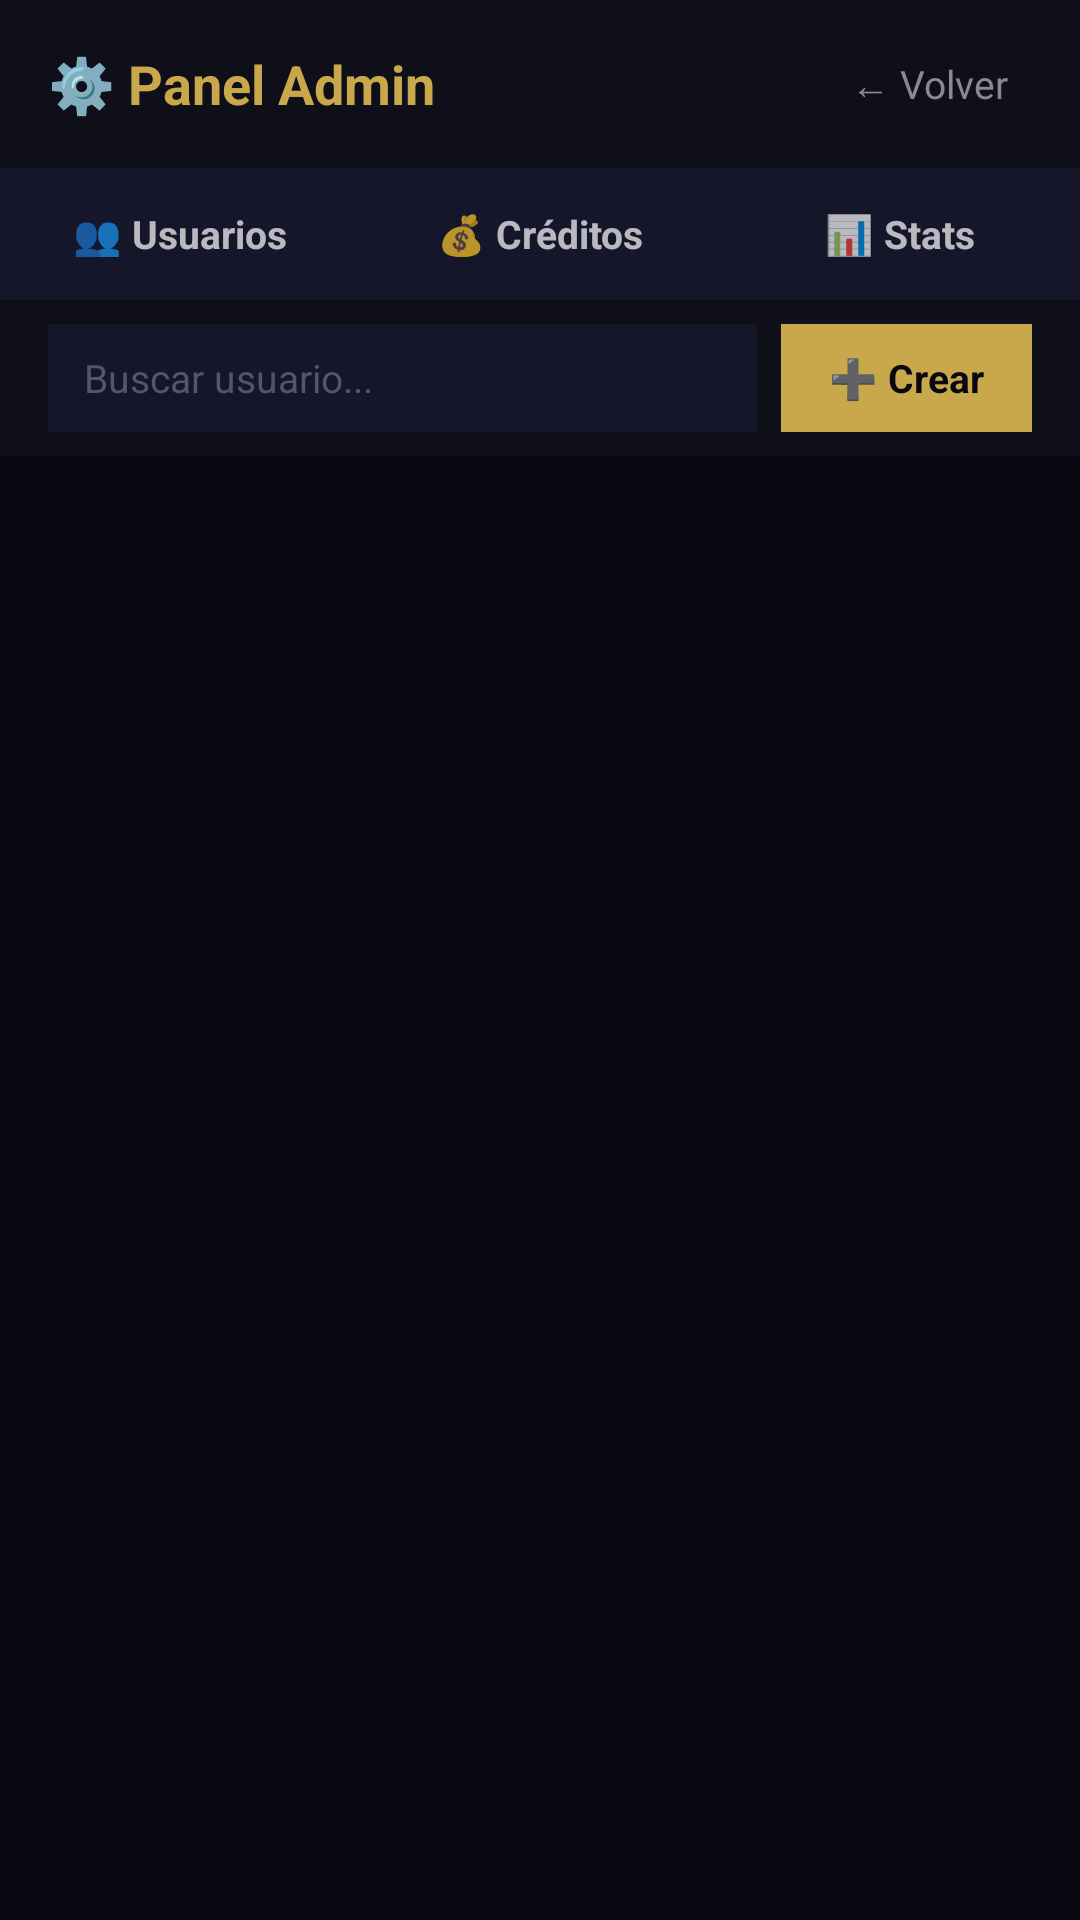

Android layout source for this screen:
<!-- AndroidManifest.xml: application theme Theme.ApexTV -->
<!-- res/layout/activity_admin.xml -->
<?xml version="1.0" encoding="utf-8"?>
<LinearLayout xmlns:android="http://schemas.android.com/apk/res/android"
    android:layout_width="match_parent" android:layout_height="match_parent"
    android:background="@color/background" android:orientation="vertical">

    
    <LinearLayout android:layout_width="match_parent" android:layout_height="56dp"
        android:background="@color/surface" android:gravity="center_vertical"
        android:paddingHorizontal="16dp" android:orientation="horizontal">
        <TextView android:layout_width="0dp" android:layout_height="wrap_content"
            android:layout_weight="1" android:text="⚙️ Panel Admin"
            android:textColor="@color/primary" android:textSize="18sp" android:textStyle="bold"/>
        <TextView android:id="@+id/btnBack"
            android:layout_width="wrap_content" android:layout_height="wrap_content"
            android:text="← Volver" android:textColor="@color/text_secondary"
            android:textSize="13sp" android:padding="8dp" android:clickable="true"/>
    </LinearLayout>

    
    <LinearLayout android:layout_width="match_parent" android:layout_height="44dp"
        android:background="@color/surface2" android:orientation="horizontal">
        <TextView android:id="@+id/tabUsers"
            android:layout_width="0dp" android:layout_height="match_parent"
            android:layout_weight="1" android:gravity="center" android:text="👥 Usuarios"
            android:textSize="13sp" android:textStyle="bold" android:clickable="true"/>
        <TextView android:id="@+id/tabCredits"
            android:layout_width="0dp" android:layout_height="match_parent"
            android:layout_weight="1" android:gravity="center" android:text="💰 Créditos"
            android:textSize="13sp" android:textStyle="bold" android:clickable="true"/>
        <TextView android:id="@+id/tabStats"
            android:layout_width="0dp" android:layout_height="match_parent"
            android:layout_weight="1" android:gravity="center" android:text="📊 Stats"
            android:textSize="13sp" android:textStyle="bold" android:clickable="true"/>
    </LinearLayout>

    
    <LinearLayout android:id="@+id/panelUsers"
        android:layout_width="match_parent" android:layout_height="match_parent"
        android:orientation="vertical" android:visibility="visible">

        <LinearLayout android:layout_width="match_parent" android:layout_height="52dp"
            android:background="@color/surface" android:gravity="center_vertical"
            android:paddingHorizontal="16dp" android:orientation="horizontal">
            <EditText android:id="@+id/etSearchUser"
                android:layout_width="0dp" android:layout_height="36dp"
                android:layout_weight="1" android:hint="Buscar usuario..."
                android:textColor="@color/text_primary" android:textColorHint="@color/text_hint"
                android:background="@color/surface2" android:paddingHorizontal="12dp"
                android:textSize="13sp" android:singleLine="true"/>
            <TextView android:id="@+id/btnCreateUser"
                android:layout_width="wrap_content" android:layout_height="36dp"
                android:text="➕ Crear" android:textColor="@color/background"
                android:background="@color/primary" android:gravity="center"
                android:paddingHorizontal="16dp" android:layout_marginStart="8dp"
                android:textStyle="bold" android:textSize="13sp" android:clickable="true"/>
        </LinearLayout>

        <androidx.recyclerview.widget.RecyclerView android:id="@+id/rvUsers"
            android:layout_width="match_parent" android:layout_height="match_parent"/>
    </LinearLayout>

    
    <LinearLayout android:id="@+id/panelCredits"
        android:layout_width="match_parent" android:layout_height="match_parent"
        android:orientation="vertical" android:padding="16dp" android:visibility="gone">

        <TextView android:id="@+id/tvMyCredits"
            android:layout_width="match_parent" android:layout_height="wrap_content"
            android:textColor="@color/primary" android:textSize="22sp"
            android:textStyle="bold" android:layout_marginBottom="8dp"/>
        <TextView android:id="@+id/tvMyRole"
            android:layout_width="match_parent" android:layout_height="wrap_content"
            android:textColor="@color/text_secondary" android:textSize="14sp"
            android:layout_marginBottom="24dp"/>

        <TextView android:layout_width="match_parent" android:layout_height="wrap_content"
            android:text="Asignar créditos a revendedor"
            android:textColor="@color/text_primary" android:textSize="15sp"
            android:textStyle="bold" android:layout_marginBottom="12dp"/>

        <EditText android:id="@+id/etCreditEmail"
            android:layout_width="match_parent" android:layout_height="48dp"
            android:hint="Email del revendedor"
            android:textColor="@color/text_primary" android:textColorHint="@color/text_hint"
            android:background="@color/surface2" android:paddingHorizontal="16dp"
            android:textSize="14sp" android:layout_marginBottom="8dp"/>

        <EditText android:id="@+id/etCreditAmount"
            android:layout_width="match_parent" android:layout_height="48dp"
            android:hint="Cantidad de créditos"
            android:textColor="@color/text_primary" android:textColorHint="@color/text_hint"
            android:background="@color/surface2" android:paddingHorizontal="16dp"
            android:textSize="14sp" android:inputType="number"
            android:layout_marginBottom="16dp"/>

        <TextView android:id="@+id/btnAssignCredits"
            android:layout_width="match_parent" android:layout_height="48dp"
            android:text="💰 ASIGNAR CRÉDITOS" android:textColor="@color/background"
            android:background="@color/primary" android:gravity="center"
            android:textStyle="bold" android:textSize="14sp" android:clickable="true"/>
    </LinearLayout>

    
    <LinearLayout android:id="@+id/panelStats"
        android:layout_width="match_parent" android:layout_height="match_parent"
        android:orientation="vertical" android:padding="24dp" android:visibility="gone">

        <TextView android:id="@+id/tvStatTotal"
            android:layout_width="match_parent" android:layout_height="wrap_content"
            android:textColor="@color/text_primary" android:textSize="18sp"
            android:layout_marginBottom="12dp"/>
        <TextView android:id="@+id/tvStatActive"
            android:layout_width="match_parent" android:layout_height="wrap_content"
            android:textColor="@color/primary" android:textSize="18sp"
            android:layout_marginBottom="12dp"/>
        <TextView android:id="@+id/tvStatDemos"
            android:layout_width="match_parent" android:layout_height="wrap_content"
            android:textColor="@color/text_secondary" android:textSize="18sp"
            android:layout_marginBottom="12dp"/>
        <TextView android:id="@+id/tvStatClients"
            android:layout_width="match_parent" android:layout_height="wrap_content"
            android:textColor="@color/text_secondary" android:textSize="18sp"/>
    </LinearLayout>

</LinearLayout>
<!-- resources referenced by this layout -->
<resources>
  <color name="background">#080810</color>
  <color name="primary">#C9A84C</color>
  <color name="surface">#0F0F1A</color>
  <color name="surface2">#16162A</color>
  <color name="text_hint">#555566</color>
  <color name="text_primary">#E8E8E8</color>
  <color name="text_secondary">#888899</color>
  <style name="Theme.ApexTV" parent="Theme.AppCompat.NoActionBar">
          <item name="android:windowBackground">@color/background</item>
          <item name="android:statusBarColor">@color/background</item>
          <item name="android:navigationBarColor">@color/background</item>
          <item name="colorPrimary">@color/primary</item>
          <item name="colorAccent">@color/primary</item>
      </style>
</resources>
